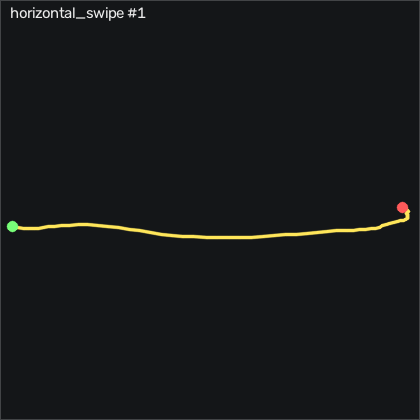

The data file committed next to this chart (first rows):
t_s, ax, ay, az, gx, gy, gz, seq
0.00000, -1.18, -0.137, 0.149, 66.74, 12.1, -28.75, 32842
0.01100, -1.176, -0.142, 0.148, 65.25, 7.918, -10.71, 32843
0.02000, -1.143, -0.157, 0.147, 63.78, 3.162, 5.788, 32844
0.03000, -1.082, -0.194, 0.134, 62.53, -1.442, 17.65, 32845
0.04000, -1.026, -0.249, 0.147, 61.99, -4.978, 24.87, 32846
0.05100, -0.964, -0.322, 0.14, 63.02, -7.722, 26.52, 32847
0.06000, -0.913, -0.388, 0.137, 67.08, -9.186, 22.47, 32848
0.07000, -0.877, -0.417, 0.122, 75.22, -9.033, 13.32, 32849
0.08000, -0.845, -0.391, 0.118, 86.16, -7.57, 2.191, 32850
0.09000, -0.828, -0.359, 0.113, 96.99, -5.344, -7.17, 32851
0.1, -0.814, -0.318, 0.09900, 106.1, -2.753, -15.64, 32852
0.11, -0.816, -0.271, 0.06800, 114.4, 1.058, -23.54, 32853
0.12, -0.846, -0.205, 0.03500, 122.3, 6.15, -30.74, 32854
0.13, -0.891, -0.145, 0.01500, 128.1, 11.46, -36.56, 32855
0.14, -0.945, -0.104, -0.00600, 131.1, 15.66, -40.86, 32856
0.15, -1.005, -0.09100, -0.01700, 131.4, 19.17, -44.03, 32857
0.16, -1.059, -0.09400, -0.01200, 129.8, 21.3, -42.78, 32858
0.17, -1.097, -0.121, -0.02500, 128.1, 21.09, -36.71, 32859
0.181, -1.125, -0.135, -0.03400, 128.3, 19.14, -28.11, 32860
0.19, -1.13, -0.119, -0.04200, 131.1, 15.75, -18.14, 32861
0.2, -1.115, -0.06500, -0.04400, 135.4, 11.42, -7.688, 32862
0.21, -1.084, -0.00800, -0.06500, 139.2, 7.003, 3.533, 32863
0.221, -1.048, 0.05900, -0.08300, 142.3, 3.772, 13.26, 32864
0.23, -1.025, 0.111, -0.09000, 143.6, 1.973, 19.14, 32865
0.24, -0.993, 0.132, -0.113, 142.9, 0.3273, 20.82, 32866
0.25, -0.967, 0.167, -0.114, 142.1, -1.228, 21, 32867
0.26, -0.959, 0.213, -0.09800, 142.6, -3.271, 12.74, 32868
0.27, -0.916, 0.307, -0.102, 141.4, -8.119, -1.468, 32869
0.28, -0.902, 0.325, -0.105, 138.2, -8.759, -15.8, 32870
0.29, -0.9, 0.358, -0.125, 136.8, -9.917, -27.47, 32871
0.3, -0.911, 0.439, -0.105, 136.1, -10.59, -31.41, 32872
0.31, -0.918, 0.479, -0.116, 132.9, -11.29, -28.45, 32873
0.32, -0.933, 0.518, -0.131, 128.5, -10.59, -21.71, 32874
0.33, -0.934, 0.575, -0.133, 122.7, -9.521, -18.54, 32875
0.34, -0.945, 0.61, -0.115, 114.2, -7.234, -15.61, 32876
0.351, -0.962, 0.626, -0.09800, 104, -4.826, -12.99, 32877
0.36, -0.977, 0.628, -0.08600, 94.12, -3.759, -12.99, 32878
0.37, -0.984, 0.604, -0.05900, 83.02, -4.033, -15.98, 32879
0.38, -1.001, 0.558, -0.03500, 72.08, -5.07, -18.45, 32880
0.391, -1.005, 0.515, 0.00100, 62.32, -6.808, -18.48, 32881
0.4, -0.996, 0.465, 0.02600, 54.03, -9.643, -16.04, 32882
0.41, -0.97, 0.419, 0.05100, 47.93, -12.81, -12.29, 32883
0.42, -0.942, 0.372, 0.06300, 44.21, -14.76, -8.053, 32884
0.43, -0.927, 0.348, 0.05500, 43.14, -14.98, -4.151, 32885
0.44, -0.924, 0.362, 0.05400, 44.18, -13.85, -1.56, 32886
0.45, -0.925, 0.402, 0.05000, 45.64, -12.57, 0.4525, 32887
0.46, -0.913, 0.458, 0.04400, 45.4, -11.56, -0.1875, 32888
0.47, -0.921, 0.507, 0.03900, 42.11, -10.31, -3.998, 32889
0.48, -0.928, 0.535, 0.04000, 35.83, -9.643, -11.47, 32890
0.49, -0.949, 0.531, 0.05300, 26.96, -9.46, -19.67, 32891
0.5, -0.976, 0.478, 0.07400, 16.86, -9.582, -25.16, 32892
0.51, -0.986, 0.405, 0.08600, 7.81, -10.8, -24.94, 32893
0.521, -0.989, 0.318, 0.112, 0.6746, -12.02, -20.28, 32894
0.53, -0.971, 0.239, 0.126, -3.684, -12.97, -12.11, 32895
0.54, -0.94, 0.188, 0.138, -4.66, -12.94, -1.528, 32896
0.55, -0.914, 0.167, 0.132, -2.77, -11.72, 5.91, 32897
0.56, -0.903, 0.167, 0.129, 0.5536, -9.369, 8.96, 32898
0.57, -0.908, 0.189, 0.129, 3.755, -6.899, 9.783, 32899
0.58, -0.916, 0.213, 0.121, 4.974, -5.1, 8.533, 32900
0.59, -0.933, 0.221, 0.117, 3.389, -4.155, 5.728, 32901
... 20 more rows
